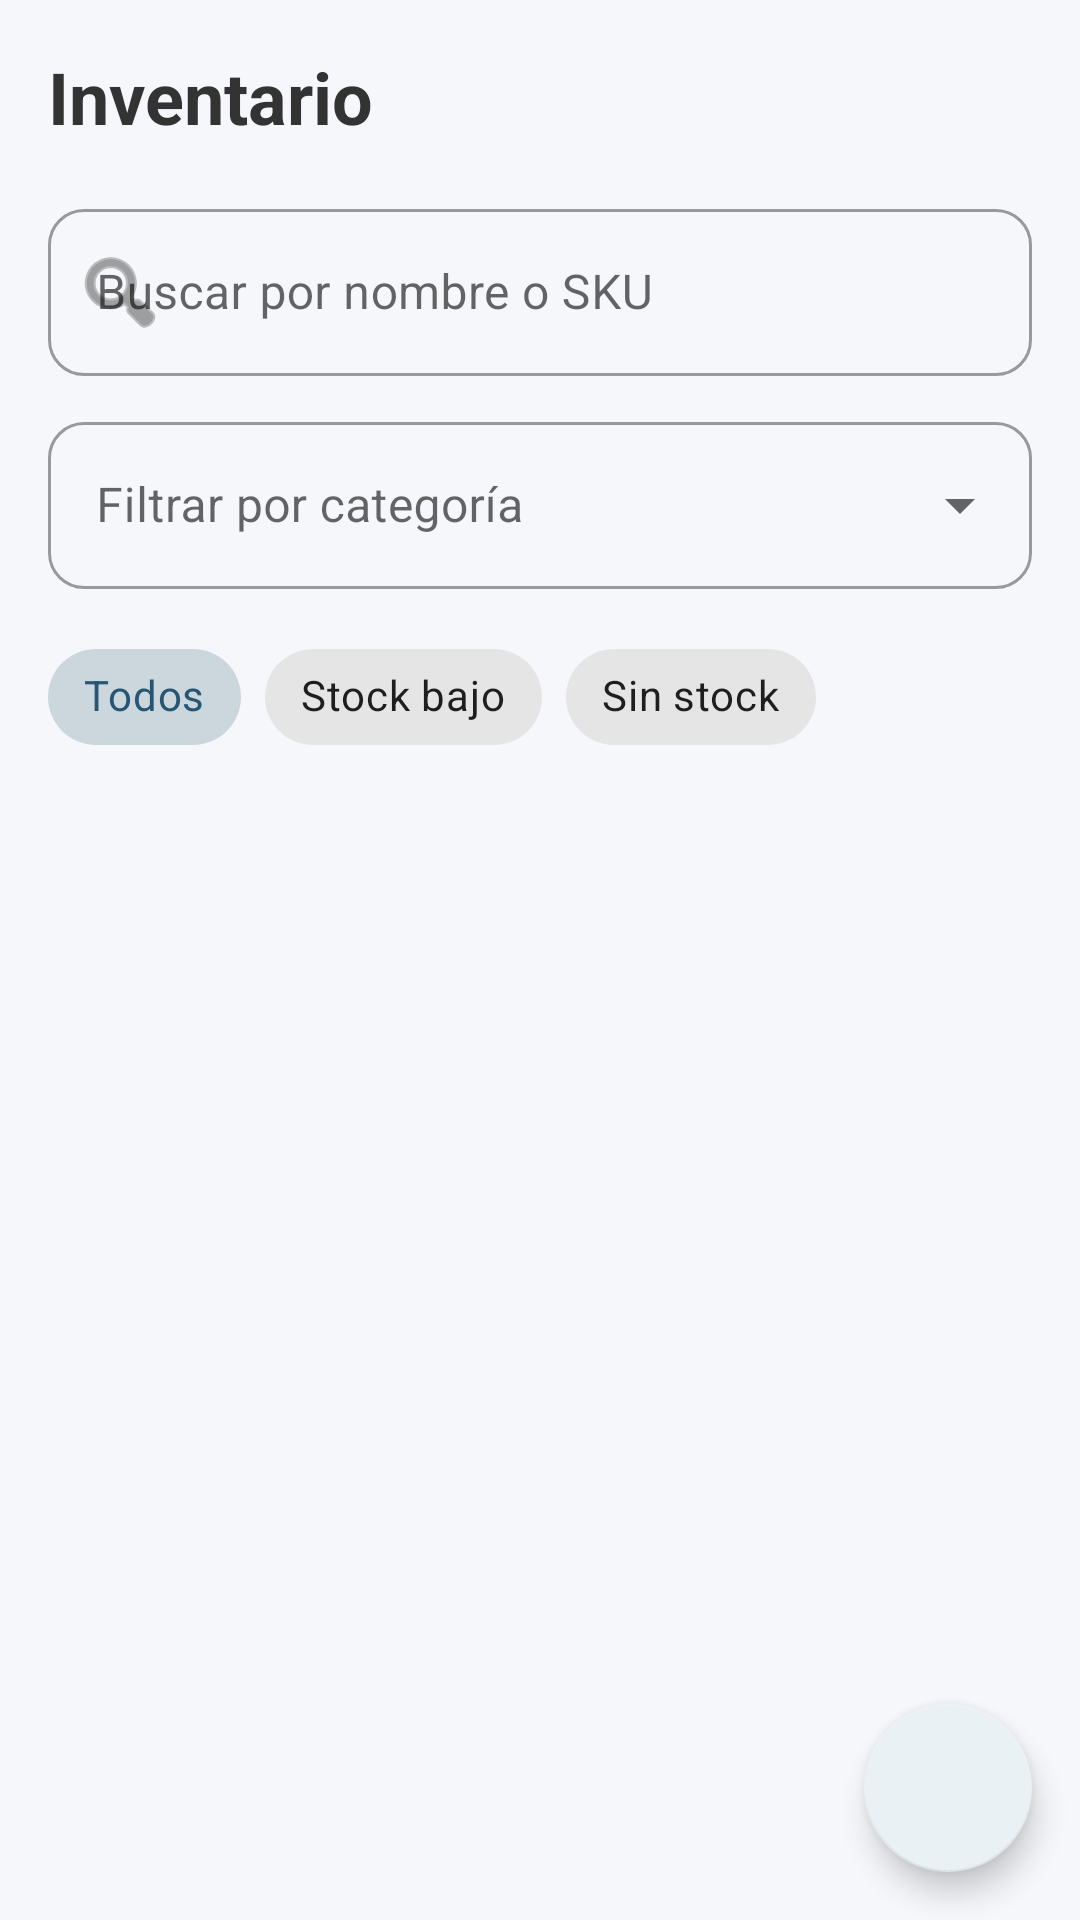

Reconstruct the res/layout file that produces this screen, plus the resources it refers to.
<!-- AndroidManifest.xml: application theme Theme.GestionDeInventario -->
<!-- res/layout/frm_inventario.xml -->
<?xml version="1.0" encoding="utf-8"?>
<androidx.coordinatorlayout.widget.CoordinatorLayout xmlns:android="http://schemas.android.com/apk/res/android"
    xmlns:app="http://schemas.android.com/apk/res-auto"
    xmlns:tools="http://schemas.android.com/tools"
    android:layout_width="match_parent"
    android:layout_height="match_parent"
    android:background="@color/background"
    tools:context=".vista.frmInventario">

    <LinearLayout
        android:layout_width="match_parent"
        android:layout_height="match_parent"
        android:orientation="vertical"
        android:padding="16dp">

        <TextView
            android:layout_width="wrap_content"
            android:layout_height="wrap_content"
            android:text="Inventario"
            android:textColor="@color/on_surface"
            android:textSize="24sp"
            android:textStyle="bold"
            android:layout_marginBottom="16dp"/>

        <com.google.android.material.textfield.TextInputLayout
            style="@style/Widget.MaterialComponents.TextInputLayout.OutlinedBox"
            android:layout_width="match_parent"
            android:layout_height="wrap_content"
            android:hint="Buscar por nombre o SKU"
            app:startIconDrawable="@android:drawable/ic_menu_search"
            app:boxCornerRadiusBottomEnd="12dp"
            app:boxCornerRadiusBottomStart="12dp"
            app:boxCornerRadiusTopEnd="12dp"
            app:boxCornerRadiusTopStart="12dp">

            <com.google.android.material.textfield.TextInputEditText
                android:id="@+id/search_edit_text"
                android:layout_width="match_parent"
                android:layout_height="wrap_content"
                android:inputType="text"/>
        </com.google.android.material.textfield.TextInputLayout>

        <com.google.android.material.textfield.TextInputLayout
            android:id="@+id/layout_filter_categoria"
            style="@style/Widget.MaterialComponents.TextInputLayout.OutlinedBox.ExposedDropdownMenu"
            android:layout_width="match_parent"
            android:layout_height="wrap_content"
            android:layout_marginTop="10dp"
            android:hint="Filtrar por categoría"
            app:boxCornerRadiusBottomEnd="12dp"
            app:boxCornerRadiusBottomStart="12dp"
            app:boxCornerRadiusTopEnd="12dp"
            app:boxCornerRadiusTopStart="12dp">

            <com.google.android.material.textfield.MaterialAutoCompleteTextView
                android:id="@+id/filter_categoria"
                android:layout_width="match_parent"
                android:layout_height="wrap_content"
                android:inputType="none"
                android:textColor="@color/on_surface" />
        </com.google.android.material.textfield.TextInputLayout>

        <HorizontalScrollView
            android:layout_width="match_parent"
            android:layout_height="wrap_content"
            android:layout_marginTop="12dp"
            android:scrollbars="none">

            <com.google.android.material.chip.ChipGroup
                android:id="@+id/filter_chip_group"
                android:layout_width="wrap_content"
                android:layout_height="wrap_content"
                app:singleSelection="true">

                <com.google.android.material.chip.Chip
                    android:id="@+id/chip_all"
                    style="@style/Widget.MaterialComponents.Chip.Choice"
                    android:layout_width="wrap_content"
                    android:layout_height="wrap_content"
                    android:text="Todos"
                    android:checked="true"/>

                <com.google.android.material.chip.Chip
                    android:id="@+id/chip_low_stock"
                    style="@style/Widget.MaterialComponents.Chip.Choice"
                    android:layout_width="wrap_content"
                    android:layout_height="wrap_content"
                    android:text="Stock bajo"/>

                <com.google.android.material.chip.Chip
                    android:id="@+id/chip_out_of_stock"
                    style="@style/Widget.MaterialComponents.Chip.Choice"
                    android:layout_width="wrap_content"
                    android:layout_height="wrap_content"
                    android:text="Sin stock"/>
            </com.google.android.material.chip.ChipGroup>
        </HorizontalScrollView>

        <androidx.recyclerview.widget.RecyclerView
            android:id="@+id/recycler_view_products"
            android:layout_width="match_parent"
            android:layout_height="match_parent"
            android:layout_marginTop="8dp"
            app:layoutManager="androidx.recyclerview.widget.LinearLayoutManager"/>
    </LinearLayout>

    <com.google.android.material.floatingactionbutton.FloatingActionButton
        android:id="@+id/fab_add_product"
        android:layout_width="wrap_content"
        android:layout_height="wrap_content"
        android:layout_gravity="bottom|end"
        android:layout_margin="16dp"
        app:srcCompat="@drawable/ic_add"
        app:tint="@color/on_primary"
        android:contentDescription="Nuevo producto"/>

</androidx.coordinatorlayout.widget.CoordinatorLayout>
<!-- resources referenced by this layout -->
<resources>
  <color name="background">#F5F7FA</color>
  <color name="on_primary">#FFFFFF</color>
  <color name="on_surface">#333333</color>
  <style name="Theme.GestionDeInventario" parent="Base.Theme.GestionDeInventario" />
  <style name="Base.Theme.GestionDeInventario" parent="Theme.MaterialComponents.DayNight.NoActionBar">
          <item name="colorPrimary">@color/primary</item>
          <item name="colorPrimaryVariant">@color/primary_variant</item>
          <item name="colorOnPrimary">@color/on_primary</item>
          <item name="colorSecondary">@color/secondary</item>
          <item name="colorSecondaryVariant">@color/secondary_variant</item>
          <item name="colorOnSecondary">@color/on_secondary</item>
  
          <item name="android:windowBackground">@color/background</item>
          <item name="android:statusBarColor">@color/surface</item>
          <item name="android:windowLightStatusBar">true</item>
      </style>
  <color name="primary">#275574</color>
  <color name="primary_variant">#1B3D54</color>
  <color name="secondary">#EAF1F5</color>
  <color name="secondary_variant">#3A6F93</color>
  <color name="on_secondary">#000000</color>
  <color name="surface">#FFFFFF</color>
</resources>
